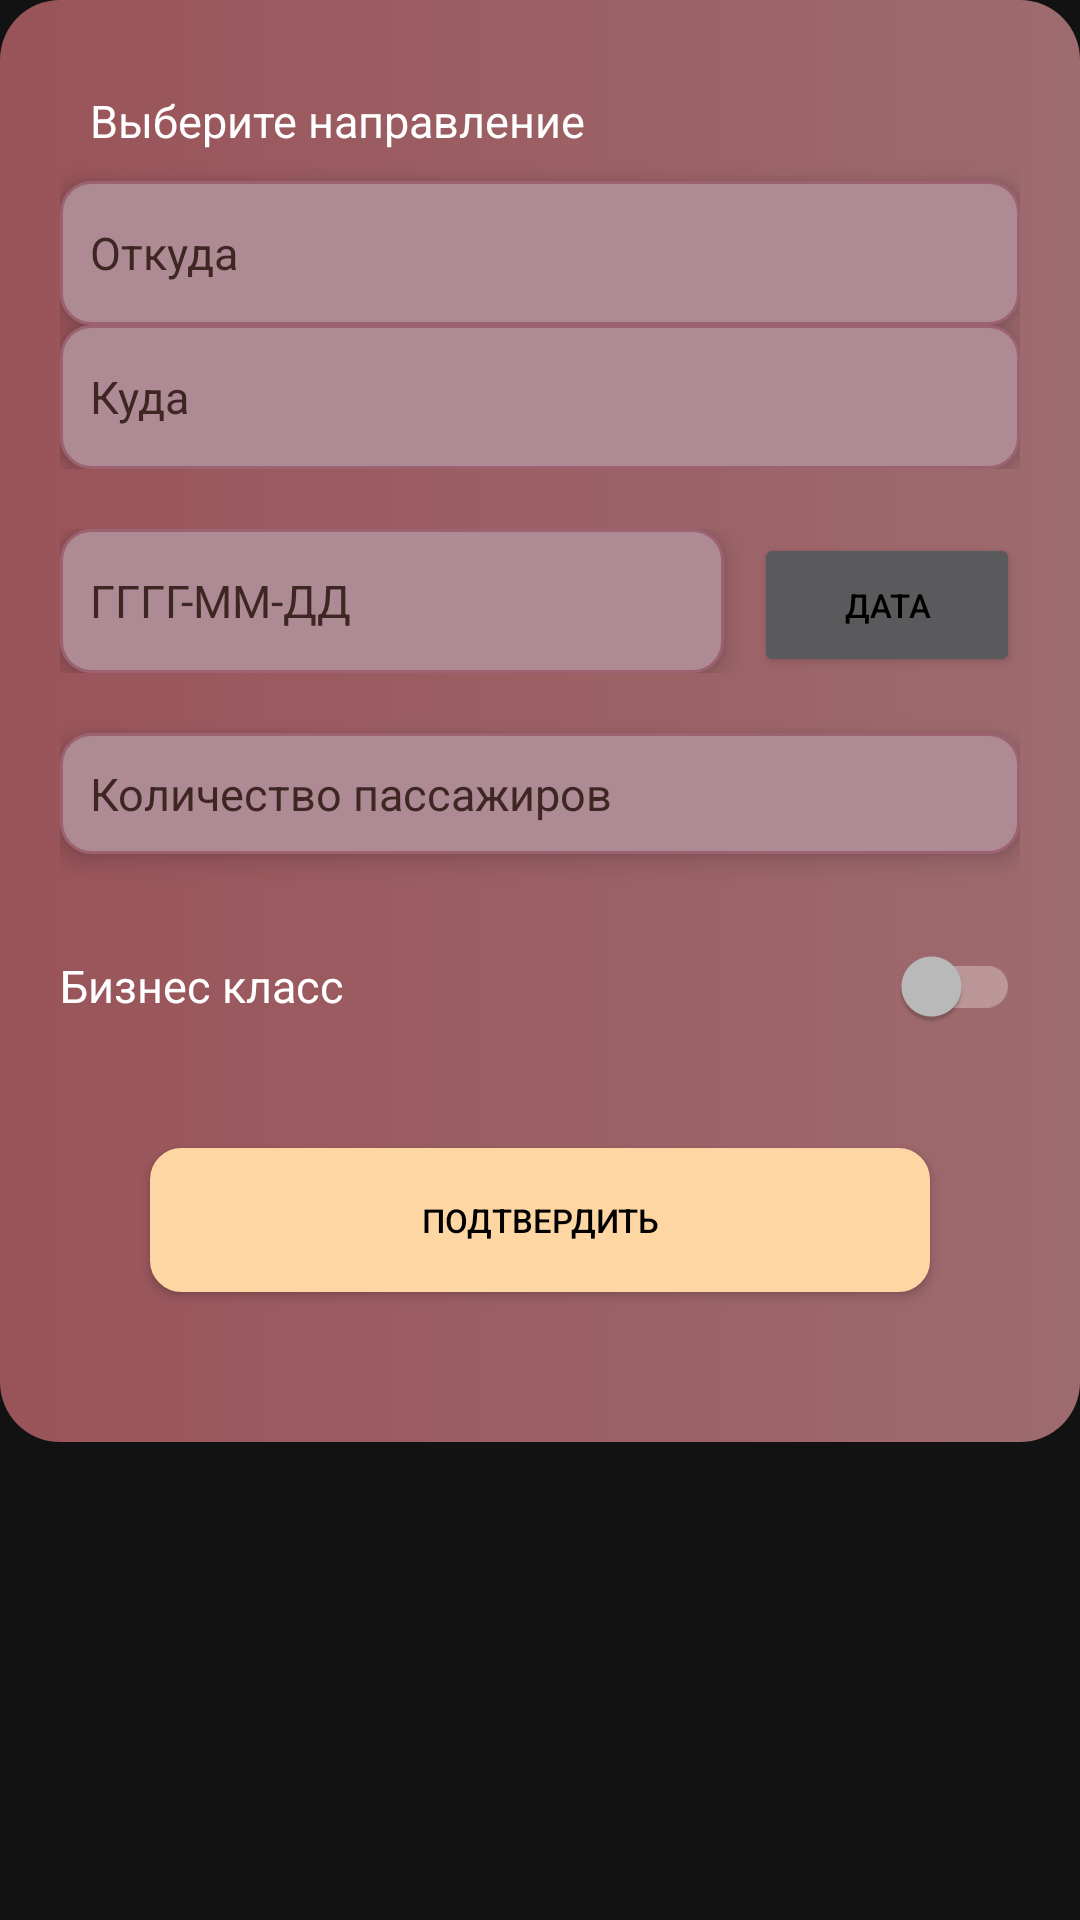

The Android layout XML behind this screen, and the referenced resources:
<!-- AndroidManifest.xml: application theme Theme.AMONIC -->
<!-- res/layout/fragment_buy_page.xml -->
<?xml version="1.0" encoding="utf-8"?>
<FrameLayout xmlns:android="http://schemas.android.com/apk/res/android"
    xmlns:tools="http://schemas.android.com/tools"
    android:layout_width="match_parent"
    android:layout_height="match_parent"
    tools:context=".fragments.BuyPageFragment">

    <LinearLayout
        android:layout_width="match_parent"
        android:layout_height="wrap_content"
        android:orientation="vertical"
        android:background="@drawable/background_sign"
        android:padding="20dp">

        <LinearLayout
            android:layout_width="match_parent"
            android:layout_height="wrap_content"
            android:orientation="vertical">

            <TextView
                android:id="@+id/textView3"
                android:layout_width="match_parent"
                android:layout_margin="10dp"
                android:layout_height="wrap_content"
                android:textColor="#FFFFFF"
                android:textSize="15sp"
                android:text="@string/select_where_fly" />

            <EditText
                android:id="@+id/editTextWhereBuy"
                android:layout_width="match_parent"
                android:layout_height="wrap_content"
                android:autofillHints=""
                android:background="@drawable/edit_text_background"
                android:ems="10"
                android:elevation="5dp"
                android:hint="@string/where"
                android:inputType="text"
                android:minHeight="48dp"
                android:padding="10dp"
                android:textColorHint="#3E2723"
                android:textSize="15sp" />

            <EditText
                android:id="@+id/editTextWhereToBuy"
                android:layout_width="match_parent"
                android:layout_height="wrap_content"
                android:autofillHints=""
                android:background="@drawable/edit_text_background"
                android:ems="10"
                android:hint="@string/where_to"
                android:inputType="text"
                android:minHeight="48dp"
                android:elevation="5dp"
                android:padding="10dp"
                android:textColorHint="#3E2723"
                android:textSize="15sp" />
        </LinearLayout>

        <LinearLayout
            android:layout_width="match_parent"
            android:layout_height="wrap_content"
            android:orientation="horizontal"
            android:layout_marginTop="20dp">

            <EditText
                android:id="@+id/editTextDateBuy"
                android:layout_width="0dp"
                android:layout_height="wrap_content"
                android:layout_weight="2.5"
                android:background="@drawable/edit_text_background"
                android:ems="10"
                android:hint="@string/dd_mm_yyyy"
                android:inputType="date"
                android:elevation="5dp"
                android:minHeight="48dp"
                android:padding="10dp"
                android:layout_marginEnd="10dp"
                android:textColorHint="#3E2723"
                android:textSize="15sp" />

            <Button
                android:id="@+id/buttonDateBuy"
                android:layout_width="0dp"
                android:layout_height="wrap_content"
                android:layout_weight="1"
                android:textSize="11sp"
                android:textColor="#000"
                android:text="@string/date" />

        </LinearLayout>

        <EditText
            android:id="@+id/editTextNumberPassengerBuy"
            android:layout_width="match_parent"
            android:layout_height="wrap_content"
            android:layout_marginTop="20dp"
            android:background="@drawable/edit_text_background"
            android:ems="10"
            android:hint="@string/count_of_passengers"
            android:inputType="number"
            android:elevation="5dp"
            android:padding="10dp"
            android:textColorHint="#3E2723"
            android:textSize="15sp" />

        <androidx.appcompat.widget.SwitchCompat
            android:id="@+id/switchBusinessBuy"
            android:layout_width="match_parent"
            android:layout_height="wrap_content"
            android:textSize="15sp"
            android:layout_marginTop="20dp"
            android:text="@string/bussines" />

        <Button
            android:id="@+id/buttonSubmitBuy"
            android:layout_width="match_parent"
            android:layout_height="wrap_content"
            android:background="@drawable/background_button"
            android:layout_margin="30dp"
            android:textSize="11sp"
            android:textColor="#000"
            android:text="@string/submit" />

    </LinearLayout>

</FrameLayout>
<!-- resources referenced by this layout -->
<resources>
  <!-- drawable background_button (drawable) -->
  <?xml version="1.0" encoding="utf-8"?>
  <selector xmlns:android="http://schemas.android.com/apk/res/android">
  <item>
      <shape android:shape="rectangle">
          <corners android:radius="10dp"/>
          <solid android:color="#FED6A3"/>
          <stroke android:color="#FED6A3"
              android:width="1dp"/>
      </shape>
  </item>
  </selector>
  <!-- drawable background_sign (drawable) -->
  <?xml version="1.0" encoding="utf-8"?>
  <selector xmlns:android="http://schemas.android.com/apk/res/android">
      <item>
          <shape android:shape="rectangle">
              <corners android:radius="20dp" />
              <solid android:color="#995459" />
              <gradient android:startColor="#995459"
                  android:endColor="#9E6B6F"/>
          </shape>
      </item>
  </selector>
  <!-- drawable edit_text_background (drawable) -->
  <?xml version="1.0" encoding="utf-8"?>
  <selector xmlns:android="http://schemas.android.com/apk/res/android">
  <item>
      <shape android:shape="rectangle">
          <solid android:color="#AE8A94"/>
          <corners android:radius="10dp"/>
          <stroke android:color="#9C6272"
              android:width="1dp"/>
      </shape>
  </item>
  </selector>
  <string name="bussines">Бизнес класс</string>
  <string name="count_of_passengers">Количество пассажиров</string>
  <string name="date">Дата</string>
  <string name="dd_mm_yyyy">ГГГГ-ММ-ДД</string>
  <string name="select_where_fly">Выберите направление</string>
  <string name="submit">Подтвердить</string>
  <string name="where">Откуда</string>
  <string name="where_to">Куда</string>
  <style name="Theme.AMONIC" parent="Theme.MaterialComponents.NoActionBar">
          
          <item name="colorPrimary">@color/purple_500</item>
          <item name="colorPrimaryVariant">@color/purple_700</item>
          <item name="colorOnPrimary">@color/white</item>
          
          <item name="colorSecondary">@color/teal_200</item>
          <item name="colorSecondaryVariant">@color/teal_700</item>
          <item name="colorOnSecondary">@color/black</item>
          
          
          <item name="android:windowFullscreen">true</item>
      </style>
  <color name="purple_500">#FED6A3</color>
  <color name="purple_700">#FED6A3</color>
  <color name="white">#FFFFFFFF</color>
  <color name="teal_200">#FFFFFF</color>
  <color name="teal_700">#FF018786</color>
  <color name="black">#FF000000</color>
</resources>
